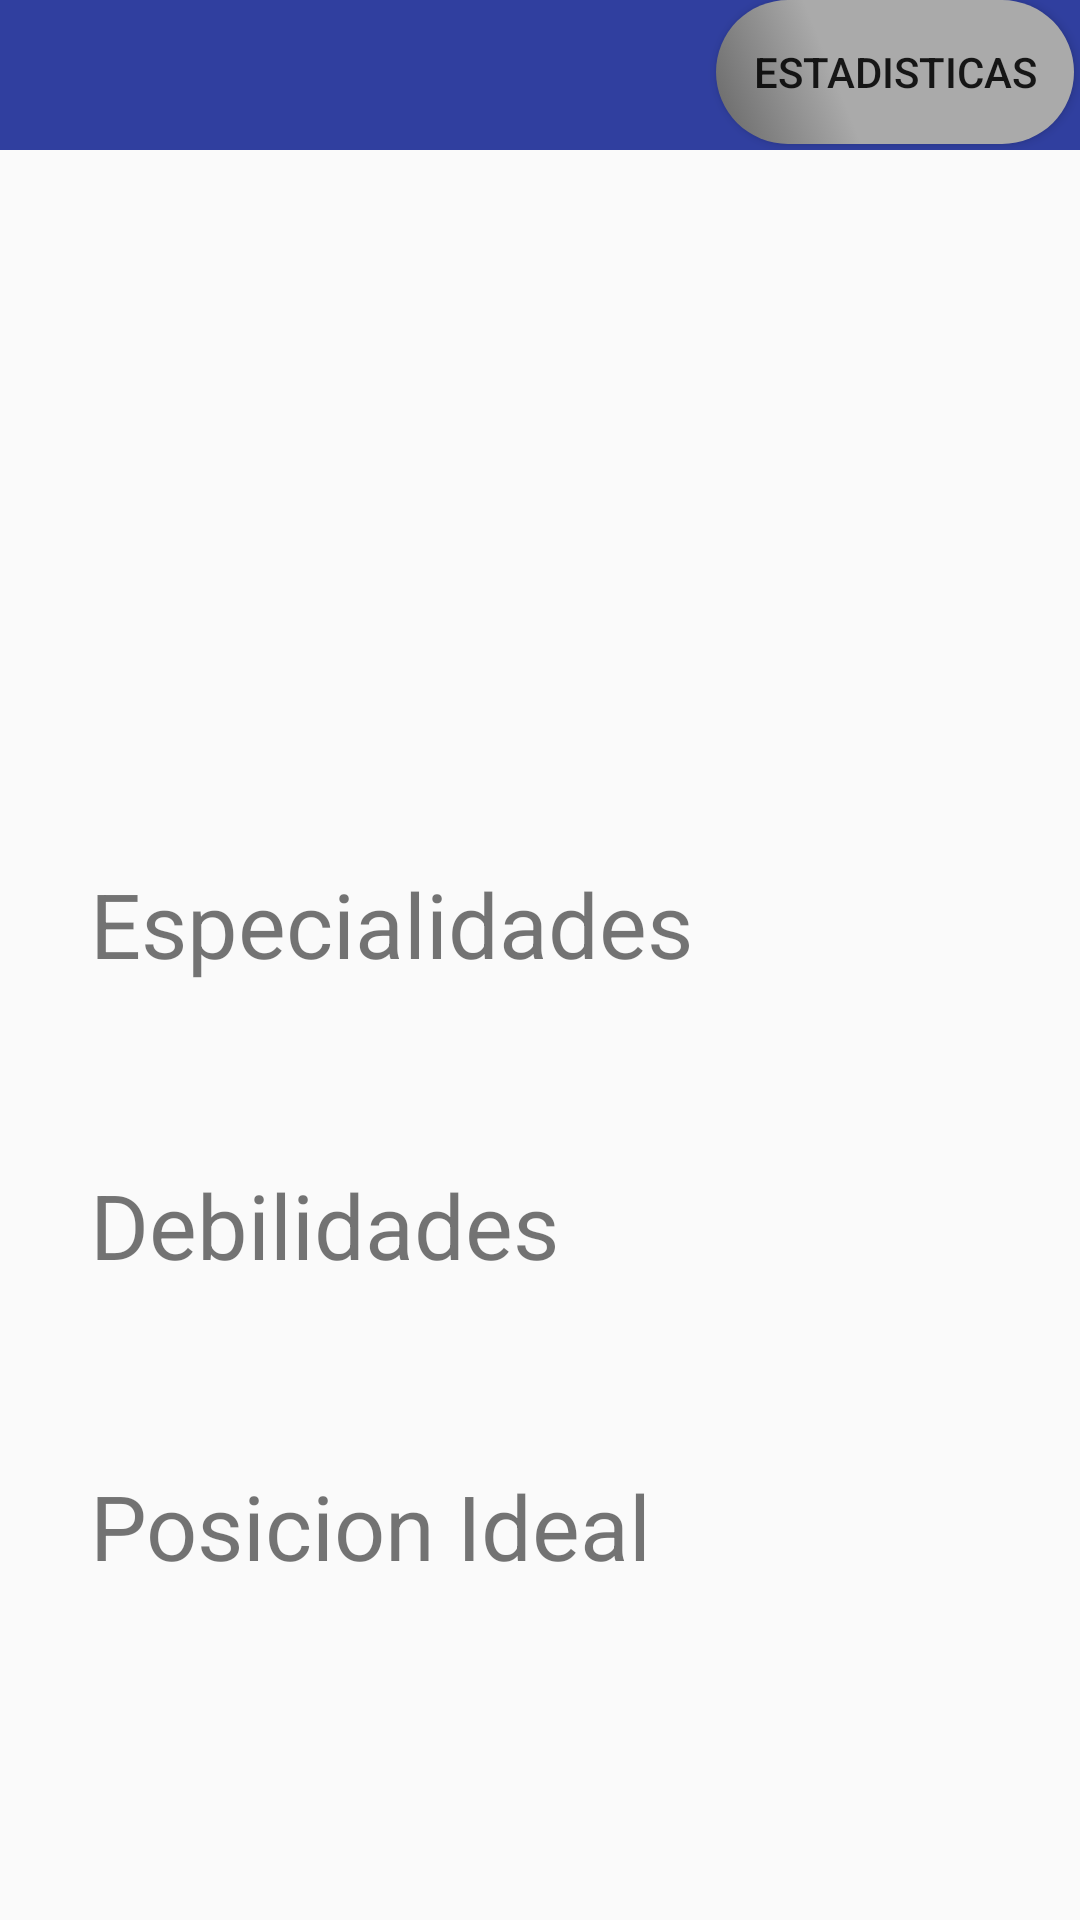

Produce the Android XML layout that renders to this screen, including the resource entries it uses.
<!-- AndroidManifest.xml: application theme AppTheme -->
<!-- res/layout/personaje_detail_fragment.xml -->
<?xml version="1.0" encoding="utf-8"?>
<LinearLayout xmlns:android="http://schemas.android.com/apk/res/android"
    android:orientation="vertical"
    android:layout_width="match_parent"
    android:layout_height="match_parent"
    android:weightSum="1">


    <LinearLayout
        android:orientation="horizontal"
        android:layout_width="match_parent"
        android:layout_height="50dp"
        android:background="@color/colorPrimaryDark"
        android:layout_gravity="center_horizontal"
        android:weightSum="6">

        <TextView
            android:layout_width="0dp"
            android:layout_height="wrap_content"
            android:id="@+id/nombre_del_personaje"
            android:textSize="30sp"
            android:gravity="center"
            android:textAlignment="center"
            android:layout_weight="4"/>

        <Button
            android:id="@+id/estadisticas_button"
            android:text="@string/General_Estadistica"
            android:layout_width="0dp"
            android:layout_height="wrap_content"
            android:layout_weight="2"
            android:layout_gravity="end"
            android:background="@drawable/metalic_button"
            android:layout_marginRight="2dp"/>

    </LinearLayout>

    <ImageView
        android:layout_width="170dp"
        android:layout_height="170dp"
        android:id="@+id/imagen_del_personaje"
        android:layout_gravity="center_horizontal"
        android:layout_weight="0.31"
        android:layout_marginTop="30dp"
        android:layout_marginBottom="15dp"/>

    <LinearLayout
        android:layout_width="match_parent"
        android:layout_height="wrap_content"
        android:orientation="vertical"
        android:textAlignment="center">


        <TextView
            android:layout_width="300dp"
            android:layout_height="wrap_content"
            android:text="@string/especialidades"
            android:layout_gravity="center_horizontal"
            android:textSize="30dp" />

        <ListView
            android:layout_width="230dp"
            android:layout_height="60dp"
            android:id="@+id/lista_especialidades"
            android:layout_gravity="center_horizontal"/>

        <TextView
            android:layout_width="300dp"
            android:layout_height="wrap_content"
            android:text="@string/debilidades"
            android:layout_gravity="center_horizontal"
            android:textSize="30dp" />

        <ListView
            android:layout_width="230dp"
            android:layout_height="60dp"
            android:id="@+id/lista_debilidades"
            android:layout_gravity="center_horizontal"/>

        <TextView
            android:layout_width="300dp"
            android:layout_height="wrap_content"
            android:text="@string/pos_ideal"
            android:layout_gravity="center_horizontal"
            android:textSize="30dp" />

        <TextView
            android:layout_width="230dp"
            android:layout_height="60dp"
            android:id="@+id/posicion_ideal_personaje"
            android:layout_gravity="center_horizontal"
            android:gravity="center"
            android:textSize="20sp"
            android:textColor="@color/colorPrimaryDark"/>

    </LinearLayout>


</LinearLayout>
<!-- resources referenced by this layout -->
<resources>
  <color name="colorPrimaryDark">#303F9F</color>
  <!-- drawable metalic_button (drawable) -->
  <?xml version="1.0" encoding="utf-8"?>
      <selector xmlns:android="http://schemas.android.com/apk/res/android">
      <item android:drawable="@drawable/metallic_gradient_hover"
          android:state_pressed="true" />
      <item android:drawable="@drawable/metallic_gradient_hover"
          android:state_focused="true" />
      <item android:drawable="@drawable/metallic_gradient" />
      </selector>
  <string name="General_Estadistica">Estadisticas</string>
  <string name="debilidades">Debilidades</string>
  <string name="especialidades">Especialidades</string>
  <string name="pos_ideal">Posicion Ideal</string>
  <style name="AppTheme" parent="Base.Theme.AppCompat.Light.DarkActionBar">
          
          <item name="colorPrimary">@color/colorPrimary</item>
          <item name="colorPrimaryDark">@color/colorPrimaryDark</item>
          <item name="colorAccent">@color/colorAccent</item>
      </style>
  <!-- drawable metallic_gradient_hover (drawable) -->
  <?xml version="1.0" encoding="utf-8"?>
  <shape xmlns:android="http://schemas.android.com/apk/res/android" android:shape="rectangle" >
      <corners
          android:radius="45dp"
          />
      <gradient
          android:angle="45"
          android:centerX="35%"
          android:centerColor="#888"
          android:startColor="#555"
          android:endColor="#888"
          android:type="linear"
          />
  
  </shape>
  <!-- drawable metallic_gradient (drawable) -->
  <?xml version="1.0" encoding="utf-8"?>
  <shape xmlns:android="http://schemas.android.com/apk/res/android" android:shape="rectangle" >
      <corners
          android:radius="45dp"
          />
      <gradient
          android:angle="45"
          android:centerX="35%"
          android:centerColor="#aaa"
          android:startColor="#666"
          android:endColor="#aaa"
          android:type="linear"
          />
  
  </shape>
  <color name="colorPrimary">#3F51B5</color>
  <color name="colorAccent">#c20e1cae</color>
</resources>
